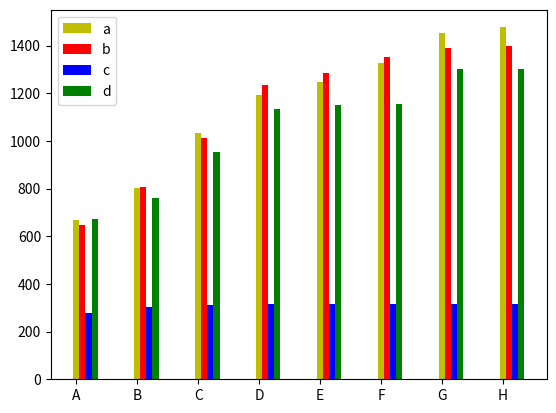

The matplotlib source for this figure:
import matplotlib.pyplot as plt
import matplotlib

# matplotlib.use('Agg')
list_00 = [670.2188264, 802.5360138, 1034.846851, 1193.409767, 1247.4673, 1327.77466, 1452.383796, 1476.887575]
list_01 = [648.4952883, 806.8928824, 1012.563701, 1235.244617, 1283.501392, 1352.670534, 1389.62132, 1397.284574]
list_02 = [276, 302, 313, 315, 314, 315, 315, 315]
list_03 = [673.0522499, 759.2690138, 954.8732853, 1133.391302, 1151.836324, 1153.336284, 1303.563375, 1302.219114]

# list_00 = [0.16, 0.33, 0.20, 0.31]
# list_01 = [0.05, 0.33, 0.39, 0.29]
# list_02 = [0.07, 0.5, 0.26, 0.38]
# list_03 = [0.04, 0.13, 0.19, 0.15]


name_list = ['A', 'B', 'C', 'D', 'E', 'F', 'G', 'H']
x = list(range(len(name_list)))
total_width, n = 0.4, 4
width = total_width / n
plt.bar(x, list_00, width=width, label='a', tick_label=name_list, fc='y')
for i in range(len(x)):
    x[i] = x[i] + width
plt.bar(x, list_01, width=width, label='b', fc='r')
for i in range(len(x)):
    x[i] = x[i] + width
plt.bar(x, list_02, width=width, label='c', fc='b')
for i in range(len(x)):
    x[i] = x[i] + width
plt.bar(x, list_03, width=width, label='d', fc='g')
plt.legend()
plt.show()
